Run: headless pygame with SDL's dummy video driver; simulated clock (each Clock.tick advances the game by its frame time, no real sleeping); random seed 0; keys injected as events and as key.get_pressed() state; no mouse input.
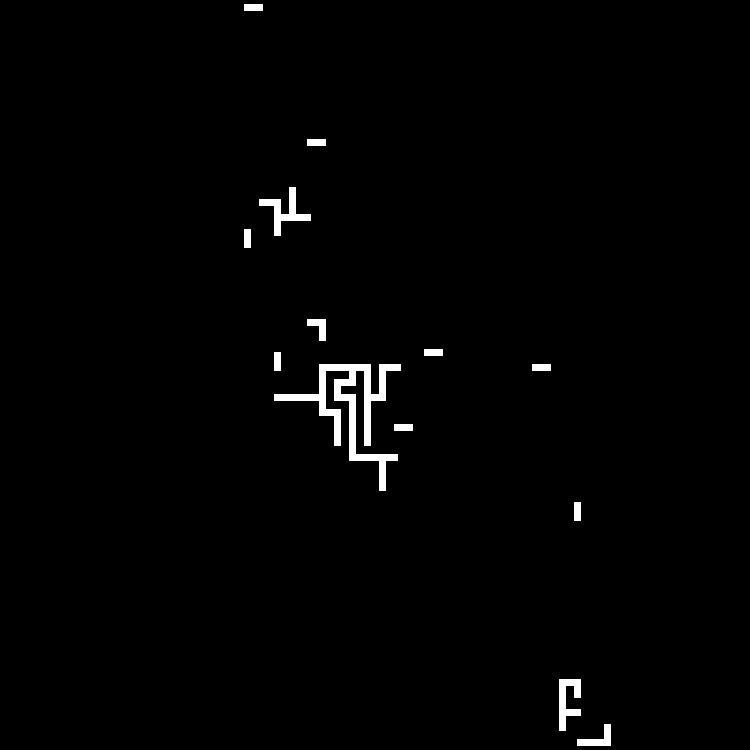
Frame 1 of 2 · flips 1–60 · no input
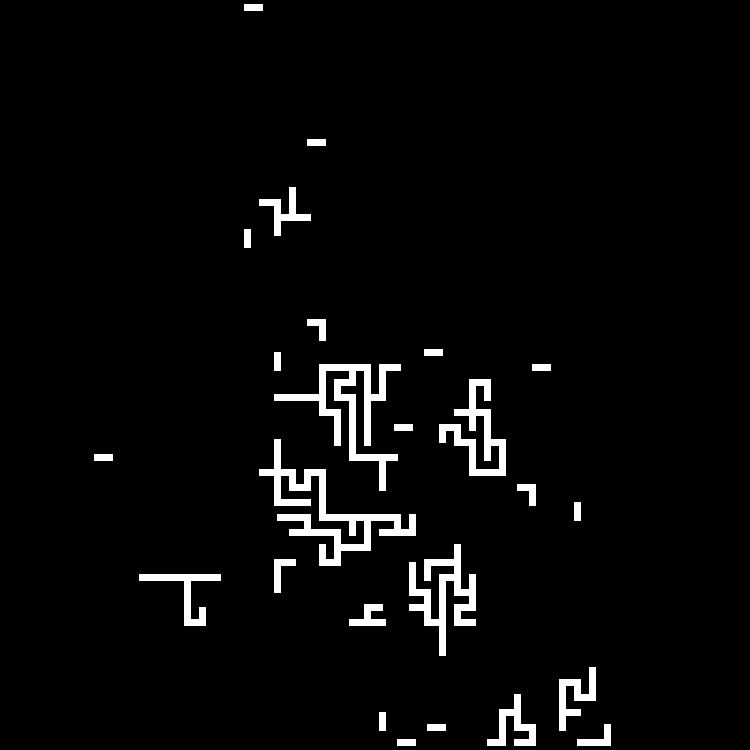
Frame 2 of 2 · flips 61–180 · tapped SPACE, RETURN · held RIGHT (→), D

The pygame program that drew these frames:

"""
Joshua Liu
2024, April 15
Recursive Backtracking maze generation (looped with new maze) with recursive calls
"""

import pygame
from pygame.draw import circle, line, rect
from random import randint


class Cell:
    def __init__(self, x, y, size) -> None:
        self.size = size  # track the dimensions of a cell
        self.x = x  # x pos of the top left corner of the cell
        self.y = y  # y pos of the top left corner of the cell
        self.center = [x + (size // 2), y + (size // 2)]  # center of the cell
        self.visited = False  # keeps track of whether the cell has been used during generation phase
        self.index = -1  # keeps track of its spot in the maze (path generation)
        self.neighbours = []  # keeps track of its neighbours

    def getNeighbourWithPreviousIndex(self):  # used for path generation
        for n in self.neighbours:
            if n.index == self.index - 1:
                return n

    def randomizeNeighbours(self):
        for _ in range(20):  # used for maze generation (swaps elements pseudo randomly)
            index1 = randint(0, len(self.neighbours) - 1)
            index2 = randint(0, len(self.neighbours) - 1)
            self.neighbours[index1], self.neighbours[index2] = (
                self.neighbours[index2],
                self.neighbours[index1],
            )


pygame.init()

clock = pygame.time.Clock()

BLACK, WHITE, GREEN = (0, 0, 0), (255, 255, 255), (0, 255, 0)

WINDOW_SIZE = 750  # WINDOW_SIZE default 750
screen = pygame.display.set_mode((WINDOW_SIZE, WINDOW_SIZE))
pygame.display.set_caption("Recursive Backtracking"), screen.fill(BLACK)

CELL_SIZE = 15  # change this to change the size of the maze BUG at 15
MAZE_DRAW_DELAY = 40  # Speed of which the maze generation is displayed in FPS
PATH_DRAW_DELAY = 15  # Speed of which the path generation is displayed in FPS

CELLS_SIZE = WINDOW_SIZE // CELL_SIZE
cells = []  # list to store all the cells

startCell, endCell = None, None

closeWindow = False  # termination flag


def initcells():
    for y in range(CELLS_SIZE):
        for x in range(CELLS_SIZE):
            tempCell = Cell(x * CELL_SIZE, y * CELL_SIZE, CELL_SIZE)
            cells.append(tempCell)  # create a cell object, and store it
    getCellNeighbours()


# get the left, right, top, and bottom adjacent cells
getCellNeighbours = lambda: [
    [
        c.neighbours.append(c1)
        for c1 in cells
        if (
            (c.x == c1.x and c.y == c1.y + CELL_SIZE)
            or (c.x == c1.x and c.y == c1.y - CELL_SIZE)
            or (c.x == c1.x + CELL_SIZE and c.y == c1.y)
            or (c.x == c1.x - CELL_SIZE and c.y == c1.y)
        )
    ]
    for c in cells
]


def recCreateMaze(counter, currentCell, endCell, closeWindow):
    currentCell.index = counter
    currentCell.visited = True
    if endCell.index < currentCell.index:
        endCell = currentCell  # Set the end cell to be the one with the highest index
    currentCell.randomizeNeighbours()  # randomize
    for n in currentCell.neighbours:  # Iterate through all neighbours
        for event in pygame.event.get():  # Allows for smooth exit mid generation
            if event.type == pygame.QUIT:
                return endCell, True
        if not n.visited:
            endCell, closeWindow = recCreateMaze(counter + 1, n, endCell, closeWindow)
            if closeWindow:  # Allows for smooth exit mid generation
                return endCell, closeWindow
            rect1 = pygame.Rect(
                n.center[0] - CELL_SIZE // 4,
                n.center[1] - CELL_SIZE // 4,
                CELL_SIZE // 2,
                CELL_SIZE // 2,
            )
            rect(screen, WHITE, rect1)  # Draw the filler rect for the corners
            line(screen, WHITE, currentCell.center, n.center, CELL_SIZE // 2)
            clock.tick(MAZE_DRAW_DELAY)  # main part of the maze
            pygame.display.update()
    return endCell, closeWindow


def recDrawPath(cell, closeWindow):
    for n in cell.neighbours:
        for event in pygame.event.get():
            if event.type == pygame.QUIT:
                return True
        if cell.index - 1 != n.index:
            continue
        rect1 = pygame.Rect(
            cell.center[0] - CELL_SIZE // 4,
            cell.center[1] - CELL_SIZE // 4,
            CELL_SIZE // 2,
            CELL_SIZE // 2,
        )
        rect(screen, GREEN, rect1)
        line(screen, GREEN, n.center, cell.center, CELL_SIZE // 2)
        clock.tick(PATH_DRAW_DELAY)
        pygame.display.update()
        closeWindow = recDrawPath(n, closeWindow)
    return closeWindow


if __name__ == "__main__":
    initcells()
    while not closeWindow:
        screen.fill(BLACK)
        for c in cells:
            c.index = -1
            c.visited = False
        startCell = cells[randint(0, len(cells) - 1)]
        endCell = startCell
        endCell, closeWindow = recCreateMaze(1, startCell, endCell, closeWindow)
        if closeWindow:
            break
        for event in pygame.event.get():
            if event.type == pygame.QUIT:
                closeWindow = True
        circle(screen, GREEN, startCell.center, CELL_SIZE // 4)
        circle(screen, GREEN, endCell.center, CELL_SIZE // 4)
        closeWindow = recDrawPath(endCell, closeWindow)
        if closeWindow:
            break
        clock.tick(0.5)
        pygame.display.update()
